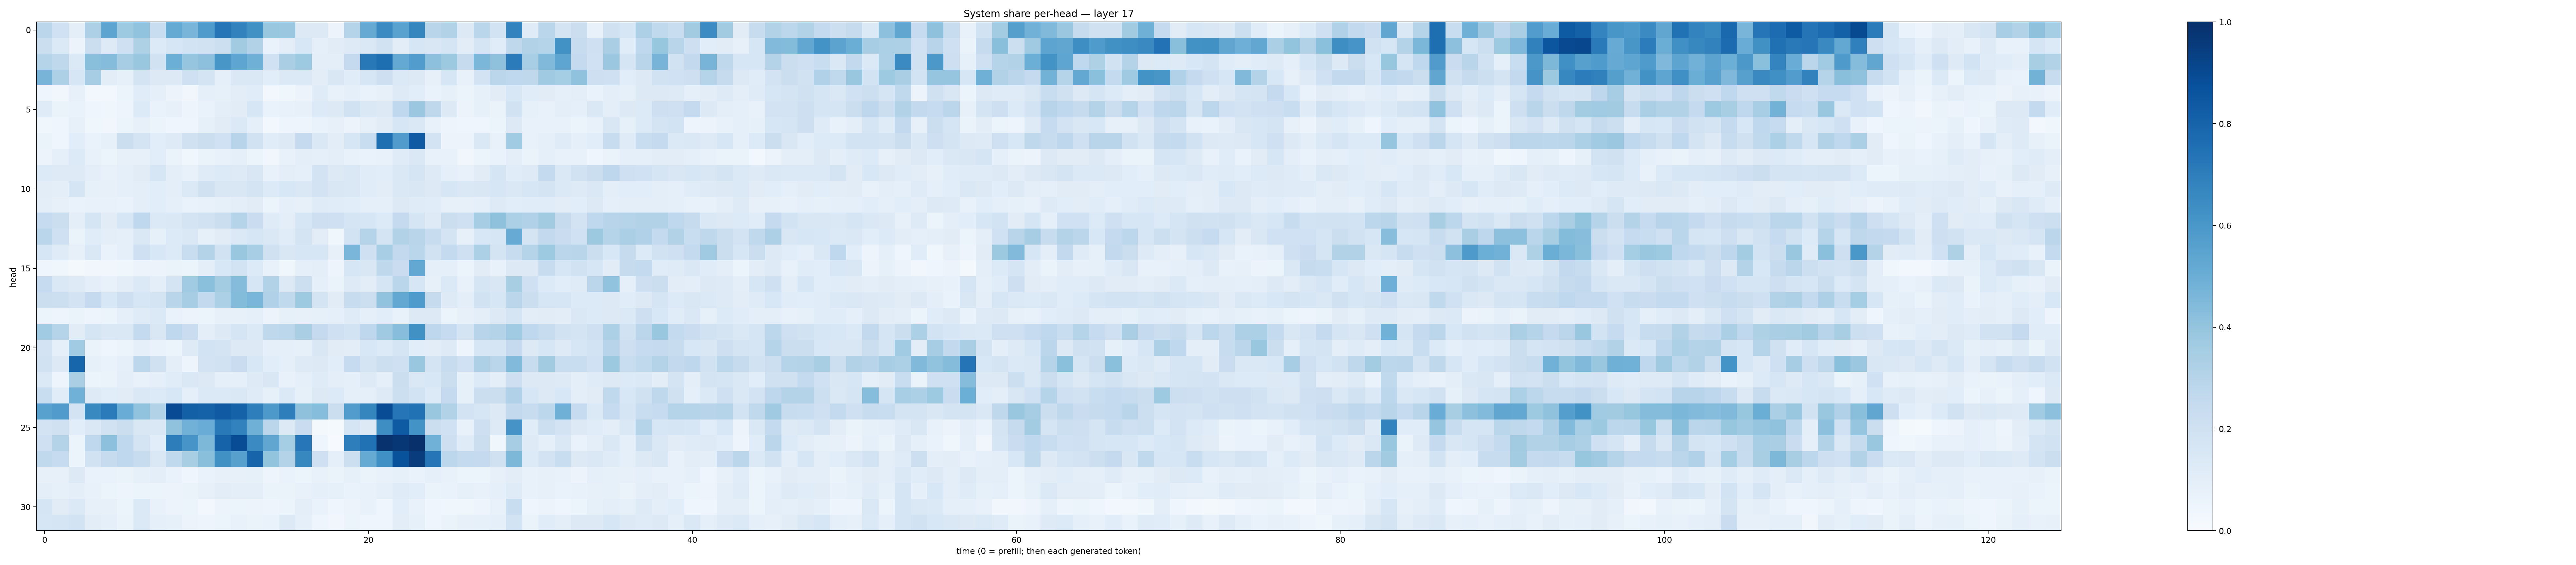

The data file committed next to this chart (first rows):
0.28129554, 0.19930811, 0.09694211, 0.3260489, 0.54036725, 0.37230945, 0.4029128, 0.23188312, 0.5172911, 0.46536627, 0.5828725, 0.73436606, 0.6797375, 0.62677723, 0.38447145, 0.38261923, 0.12560439, 0.13187826, 0.05690748, 0.30025342, 0.5119318, 0.652009, 0.55425924, 0.67182875
0.2209, 0.1404, 0.05857, 0.2262, 0.1225, 0.2069, 0.3212, 0.1343, 0.164, 0.1874, 0.1894, 0.2154, 0.3626, 0.31, 0.06674, 0.09404, 0.1534, 0.08805, 0.1117, 0.1215, 0.1455, 0.1919, 0.1029, 0.16
0.3005, 0.271, 0.1373, 0.4236, 0.4367, 0.3477, 0.3878, 0.1947, 0.4986, 0.395, 0.4179, 0.6048, 0.5371, 0.492, 0.2012, 0.3374, 0.3722, 0.0994, 0.09966, 0.2516, 0.7221, 0.7596, 0.5228, 0.5755
0.4722, 0.3278, 0.161, 0.3505, 0.1019, 0.08368, 0.1797, 0.1266, 0.1284, 0.2051, 0.176, 0.09358, 0.1422, 0.1422, 0.1057, 0.1377, 0.1391, 0.1045, 0.1515, 0.1138, 0.1585, 0.2133, 0.1391, 0.1257
0.04578, 0.03255, 0.08008, 0.02956, 0.02501, 0.05128, 0.1171, 0.09294, 0.05508, 0.03472, 0.09208, 0.08571, 0.103, 0.1147, 0.02956, 0.03887, 0.0581, 0.1173, 0.07715, 0.08826, 0.07005, 0.08151, 0.1232, 0.1083
0.1193, 0.06327, 0.06664, 0.04078, 0.03895, 0.04699, 0.1328, 0.06927, 0.0799, 0.04805, 0.0703, 0.09615, 0.1097, 0.162, 0.06986, 0.07613, 0.08013, 0.1341, 0.1302, 0.1951, 0.1449, 0.1316, 0.2668, 0.3807
0.03573, 0.0422, 0.08171, 0.03897, 0.0343, 0.05179, 0.08162, 0.05206, 0.04498, 0.03984, 0.0838, 0.1109, 0.1379, 0.09136, 0.03001, 0.04967, 0.04868, 0.06997, 0.0788, 0.05753, 0.08173, 0.1107, 0.1636, 0.1471
0.06255, 0.04083, 0.1055, 0.06931, 0.08387, 0.2248, 0.1773, 0.108, 0.1214, 0.1984, 0.2209, 0.2013, 0.2949, 0.1886, 0.1167, 0.1273, 0.2523, 0.1421, 0.1052, 0.163, 0.2335, 0.7614, 0.5797, 0.8362
0.05638, 0.08995, 0.1334, 0.0724, 0.05124, 0.07911, 0.08001, 0.1065, 0.06366, 0.03635, 0.0656, 0.07474, 0.08792, 0.05873, 0.03364, 0.07258, 0.09657, 0.08764, 0.1015, 0.07301, 0.06725, 0.07237, 0.1187, 0.1454
0.1352, 0.1215, 0.1246, 0.0993, 0.07777, 0.08945, 0.1099, 0.1592, 0.1006, 0.07241, 0.1181, 0.133, 0.123, 0.1505, 0.073, 0.09657, 0.08667, 0.1808, 0.129, 0.1434, 0.1166, 0.1063, 0.1421, 0.1649
0.1017, 0.09592, 0.1694, 0.08314, 0.08111, 0.08978, 0.09576, 0.1062, 0.09472, 0.1387, 0.1984, 0.152, 0.1513, 0.1785, 0.1349, 0.153, 0.1444, 0.183, 0.1516, 0.1437, 0.1133, 0.1054, 0.1463, 0.1503
0.09901, 0.08108, 0.06897, 0.0754, 0.07036, 0.06836, 0.09532, 0.1063, 0.08728, 0.06952, 0.07731, 0.08535, 0.09473, 0.1101, 0.06199, 0.08941, 0.08103, 0.1173, 0.1169, 0.1064, 0.0929, 0.08937, 0.1269, 0.1177
0.2495, 0.2259, 0.09864, 0.1709, 0.1133, 0.1589, 0.2685, 0.1399, 0.1409, 0.1791, 0.1881, 0.2248, 0.3038, 0.2305, 0.1175, 0.09827, 0.1587, 0.2115, 0.2083, 0.1661, 0.1614, 0.1336, 0.25, 0.1665
0.288, 0.2035, 0.06468, 0.1169, 0.09985, 0.08877, 0.1479, 0.08214, 0.1348, 0.1413, 0.08521, 0.1097, 0.1397, 0.158, 0.1467, 0.1165, 0.176, 0.1021, 0.03891, 0.1873, 0.2994, 0.1725, 0.3148, 0.2903
0.1612, 0.1206, 0.08068, 0.1462, 0.06659, 0.09138, 0.2055, 0.1535, 0.135, 0.2338, 0.3054, 0.1879, 0.385, 0.3467, 0.1977, 0.1511, 0.1571, 0.1608, 0.07876, 0.4612, 0.2048, 0.3448, 0.2593, 0.2881
0.04512, 0.03637, 0.0199, 0.03337, 0.03262, 0.03821, 0.05832, 0.05567, 0.06405, 0.05123, 0.09876, 0.1529, 0.1869, 0.1339, 0.07059, 0.0371, 0.08983, 0.09384, 0.04697, 0.1605, 0.1502, 0.2696, 0.2279, 0.5271
0.2474, 0.1465, 0.1237, 0.09568, 0.07323, 0.1031, 0.1381, 0.1005, 0.1753, 0.3645, 0.4182, 0.3556, 0.4357, 0.1584, 0.3127, 0.1264, 0.2179, 0.09321, 0.06419, 0.1211, 0.1051, 0.1651, 0.287, 0.1576
0.2218, 0.2167, 0.1831, 0.2516, 0.155, 0.2124, 0.1627, 0.1725, 0.2891, 0.348, 0.2615, 0.3317, 0.4375, 0.4617, 0.319, 0.2641, 0.3732, 0.1737, 0.1128, 0.2374, 0.2159, 0.4057, 0.5265, 0.583
0.05319, 0.05061, 0.06434, 0.04747, 0.05251, 0.08656, 0.1186, 0.1405, 0.06836, 0.05677, 0.06199, 0.08176, 0.07983, 0.09244, 0.05509, 0.08485, 0.08081, 0.08334, 0.0883, 0.1184, 0.09341, 0.106, 0.07762, 0.129
0.3662, 0.3004, 0.1097, 0.1642, 0.1466, 0.1437, 0.2547, 0.1489, 0.2664, 0.2288, 0.09988, 0.1307, 0.1687, 0.1405, 0.2734, 0.2793, 0.3389, 0.2521, 0.2041, 0.1838, 0.2748, 0.3689, 0.4264, 0.6263
0.1816, 0.09277, 0.3664, 0.06501, 0.04143, 0.05962, 0.08934, 0.06696, 0.05871, 0.1216, 0.1843, 0.1756, 0.1322, 0.127, 0.09279, 0.08821, 0.08533, 0.1489, 0.1119, 0.1021, 0.1534, 0.1335, 0.1649, 0.1071
0.1908, 0.1301, 0.7939, 0.08284, 0.06845, 0.09311, 0.2788, 0.1973, 0.09509, 0.04748, 0.1799, 0.194, 0.2283, 0.1539, 0.1063, 0.09, 0.1218, 0.1296, 0.1084, 0.2484, 0.1732, 0.2157, 0.2042, 0.3894
0.1368, 0.04783, 0.3363, 0.05391, 0.06613, 0.09385, 0.07695, 0.08632, 0.114, 0.141, 0.1271, 0.0931, 0.08611, 0.122, 0.1504, 0.07633, 0.0909, 0.119, 0.1002, 0.09159, 0.1234, 0.09063, 0.2238, 0.1471
0.2328, 0.1145, 0.4875, 0.1215, 0.1086, 0.113, 0.1478, 0.1332, 0.1525, 0.08714, 0.1398, 0.1402, 0.1439, 0.1198, 0.0835, 0.1372, 0.08287, 0.1324, 0.1358, 0.09352, 0.08765, 0.1225, 0.2151, 0.186
0.5558, 0.5784, 0.1821, 0.6598, 0.71, 0.506, 0.4045, 0.3091, 0.8912, 0.8164, 0.8048, 0.8371, 0.8076, 0.6991, 0.5909, 0.6955, 0.4127, 0.4306, 0.2217, 0.5768, 0.668, 0.8879, 0.7306, 0.7488
0.1801, 0.1962, 0.109, 0.1412, 0.1938, 0.2232, 0.1521, 0.1466, 0.4071, 0.4832, 0.5041, 0.716, 0.6813, 0.491, 0.2832, 0.1296, 0.2269, 0.0202, 0.01522, 0.168, 0.1309, 0.6381, 0.8358, 0.6197
0.2074, 0.3063, 0.06057, 0.2666, 0.4168, 0.2689, 0.1722, 0.1067, 0.7017, 0.6066, 0.4556, 0.8036, 0.8871, 0.652, 0.5334, 0.3522, 0.7228, 0.04204, 0.007475, 0.698, 0.7483, 0.9918, 0.9724, 0.9945
0.2649, 0.2498, 0.06221, 0.189, 0.2426, 0.2671, 0.2396, 0.1421, 0.2633, 0.3405, 0.4247, 0.6284, 0.5621, 0.7972, 0.4016, 0.3054, 0.6609, 0.207, 0.0915, 0.2177, 0.5173, 0.6326, 0.8692, 0.9512
0.079, 0.07833, 0.1255, 0.06725, 0.06665, 0.06515, 0.08526, 0.1011, 0.06835, 0.04591, 0.0686, 0.08149, 0.07965, 0.08473, 0.04764, 0.06882, 0.05278, 0.07599, 0.0659, 0.08259, 0.06483, 0.07327, 0.08516, 0.06944
0.1011, 0.08266, 0.0949, 0.07785, 0.0524, 0.05021, 0.05872, 0.05079, 0.05734, 0.0634, 0.07963, 0.1042, 0.09607, 0.0973, 0.06386, 0.06401, 0.07478, 0.08955, 0.08424, 0.06934, 0.07121, 0.08922, 0.1207, 0.1062
0.1705, 0.1122, 0.1405, 0.07921, 0.08026, 0.06215, 0.1385, 0.07504, 0.05507, 0.05153, 0.02546, 0.05556, 0.06118, 0.05664, 0.04757, 0.0618, 0.09506, 0.06753, 0.04515, 0.05693, 0.07214, 0.04292, 0.1078, 0.07666
0.1625, 0.1707, 0.184, 0.1048, 0.09035, 0.06379, 0.1378, 0.08892, 0.0826, 0.05645, 0.048, 0.05286, 0.0775, 0.06534, 0.06994, 0.1303, 0.09146, 0.04197, 0.0344, 0.06073, 0.04063, 0.03963, 0.1032, 0.08219
